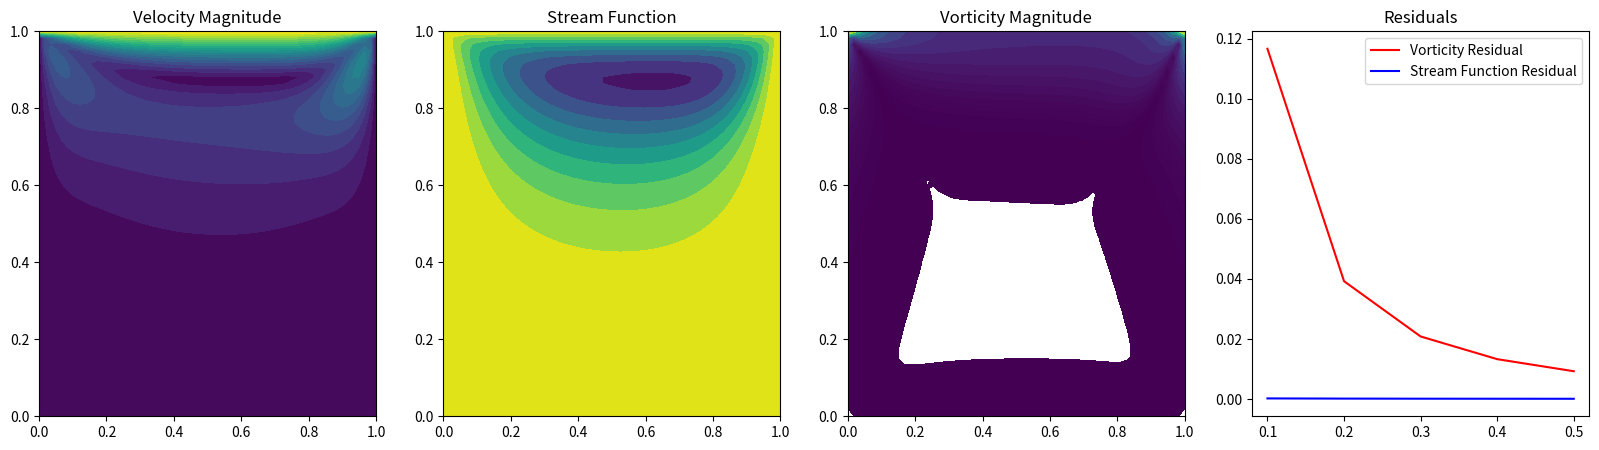

Generate this figure with matplotlib:
import numpy as np
import matplotlib.pyplot as plt

# Parameters
n = 60
x = np.linspace(0, 1, n)
y = np.linspace(0, 1, n)
U = 1
dt = 0.001
end_time = 0.5
write_interval = 100  # Timesteps
h = x[1] - x[0]
Re = 100
nu = 1 / Re
xx, yy = np.meshgrid(x, y)
vort = np.zeros((n, n))
psi = np.zeros((n, n))

# Boundary conditions
vort[:, -1] = -2 * U / h  # Top boundary condition

# Time loop
t = 0
iter_count = 0
s = 0
run = True

if run:
    vort_out, psi_out, u_out, v_out = [], [], [], []
    vort_residual_out, psi_residual_out, times = [], [], []

    while t < end_time:
        vort_old = vort.copy()
        psi_old = psi.copy()
        iter_count += 1
        t += dt
        
        # Vorticity update
        for i in range(1, n-1):
            for j in range(1, n-1):
                vort[i, j] += dt * (
                    -(psi[i, j+1] - psi[i, j-1]) * (vort[i+1, j] - vort[i-1, j]) / (4 * h**2)
                    + (psi[i+1, j] - psi[i-1, j]) * (vort[i, j+1] - vort[i, j-1]) / (4 * h**2)
                    + nu * (vort[i+1, j] + vort[i-1, j] + vort[i, j+1] + vort[i, j-1] - 4 * vort[i, j]) / h**2
                )

        # Boundary conditions
        vort[1:-1, 0] = 2 * (psi[1:-1, 0] - psi[1:-1, 1]) / h**2  # Bottom
        vort[1:-1, -1] = 2 * (psi[1:-1, -1] - psi[1:-1, -2]) / h**2 - 2 * U / h  # Top
        vort[0, 1:-1] = 2 * (psi[0, 1:-1] - psi[1, 1:-1]) / h**2  # Left
        vort[-1, 1:-1] = 2 * (psi[-1, 1:-1] - psi[-2, 1:-1]) / h**2  # Right
        
        # Stream function update (iterative solution of Poisson's equation)
        for i in range(1, n-1):
            for j in range(1, n-1):
                psi[i, j] = 0.25 * (h**2 * vort[i, j] + psi[i+1, j] + psi[i-1, j] + psi[i, j+1] + psi[i, j-1])
        
        # Calculate velocities
        u = np.zeros((n, n))
        v = np.zeros((n, n))
        u[1:-1, 1:-1] = (psi[1:-1, 2:] - psi[1:-1, :-2]) / (2 * h)
        v[1:-1, 1:-1] = (psi[2:, 1:-1] - psi[:-2, 1:-1]) / (2 * h)
        u[:, -1] = U
        
        # Calculate residuals
        vort_residual = np.max(np.abs(vort - vort_old))
        psi_residual = np.max(np.abs(psi - psi_old))
        
        if iter_count % write_interval == 0:
            s += 1
            vort_out.append(vort.copy())
            psi_out.append(psi.copy())
            u_out.append(u.copy())
            v_out.append(v.copy())
            vort_residual_out.append(vort_residual)
            psi_residual_out.append(psi_residual)
            times.append(t)
            print(f'Calculating ... time = {t:.3f}')
            
    # Plot results
    fig, axs = plt.subplots(1, 4, figsize=(20, 5))
    
    speed = np.sqrt(u_out[-1]**2 + v_out[-1]**2)
    axs[0].contourf(xx, yy, speed.T, levels=np.linspace(0, 1, 20), cmap='viridis')
    axs[0].set_title('Velocity Magnitude')
    
    axs[1].contourf(xx, yy, psi_out[-1].T, levels=10, cmap='viridis')
    axs[1].set_title('Stream Function')
    
    axs[2].contourf(xx, yy, np.abs(vort_out[-1].T), levels=np.logspace(-3, 2, 40), cmap='viridis')
    axs[2].set_title('Vorticity Magnitude')
    
    axs[3].plot(times, vort_residual_out, 'r', label='Vorticity Residual')
    axs[3].plot(times, psi_residual_out, 'b', label='Stream Function Residual')
    axs[3].set_title('Residuals')
    axs[3].legend()
    
    plt.show()
